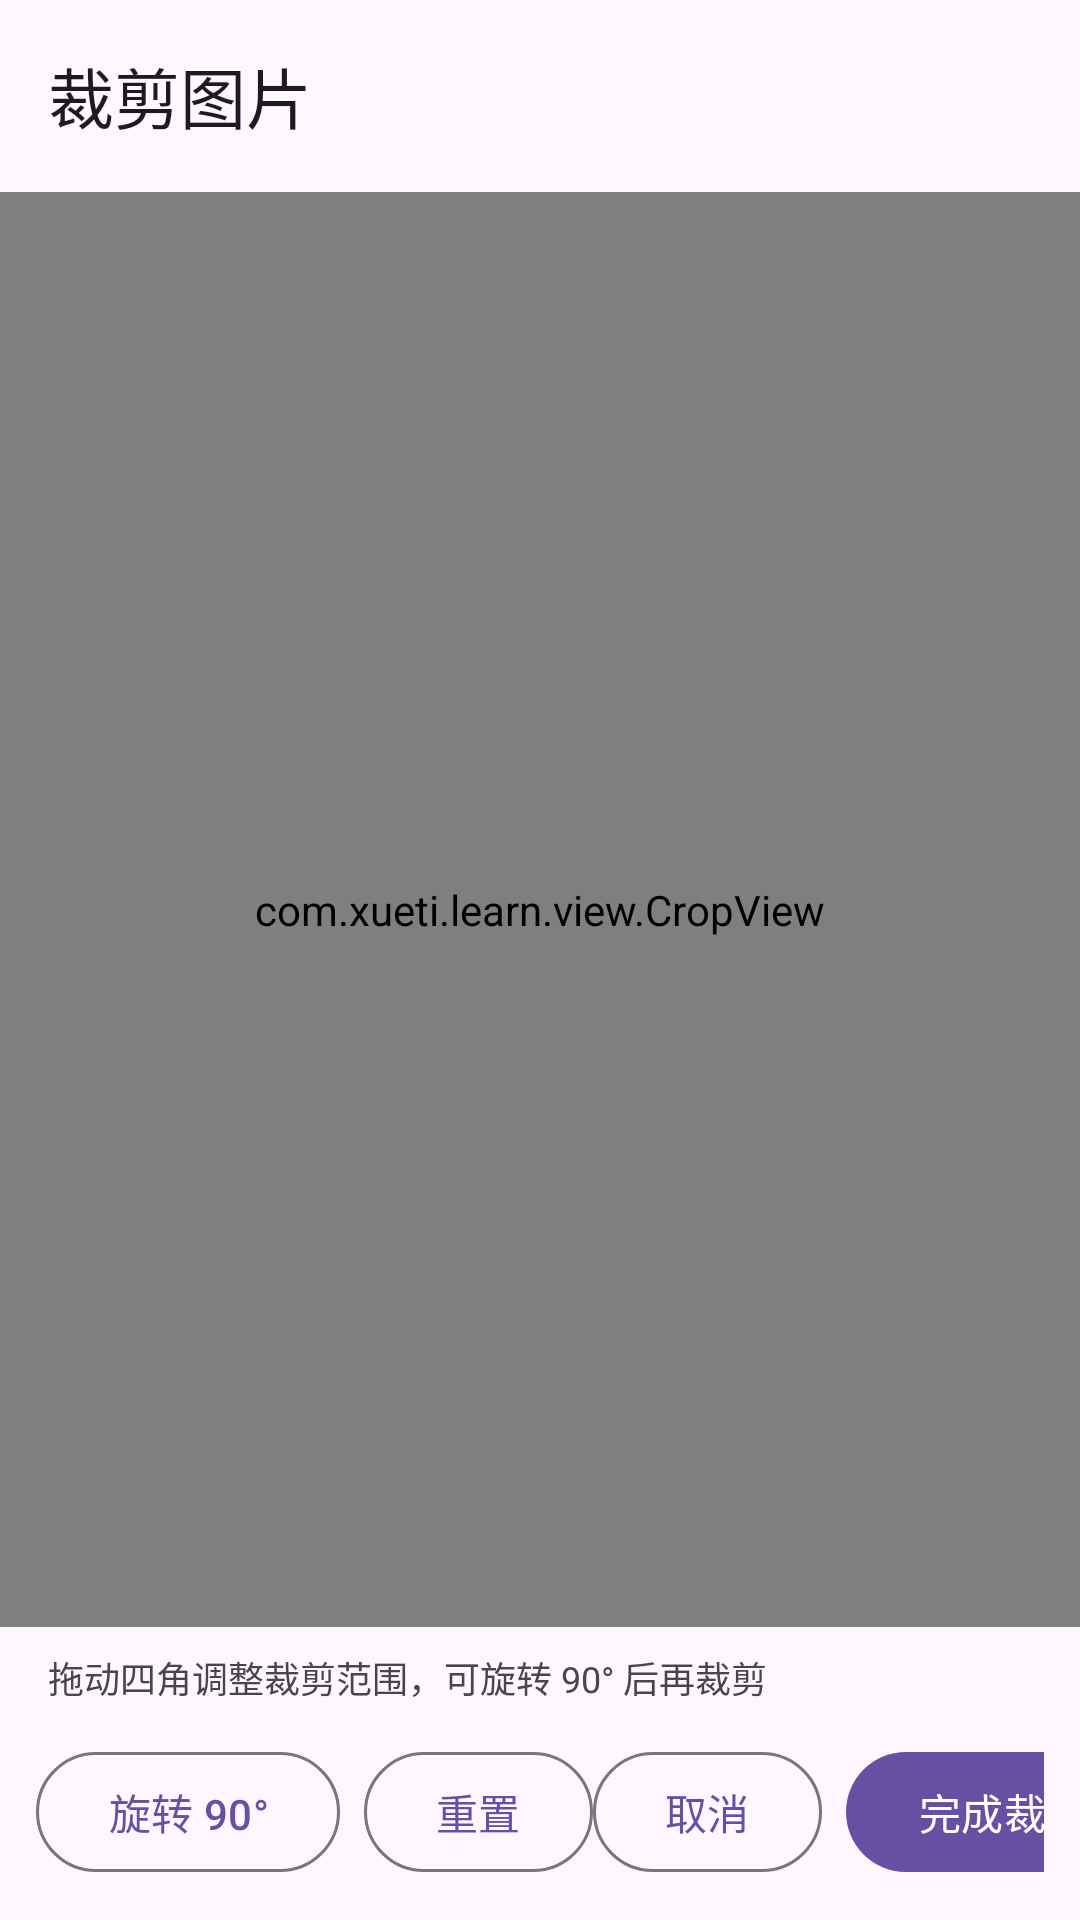

Layout XML and referenced resources for this Android screen:
<!-- AndroidManifest.xml: application theme Theme.XueTi -->
<!-- res/layout/activity_crop.xml -->
<?xml version="1.0" encoding="utf-8"?>
<LinearLayout xmlns:android="http://schemas.android.com/apk/res/android"
    xmlns:app="http://schemas.android.com/apk/res-auto"
    android:layout_width="match_parent"
    android:layout_height="match_parent"
    android:orientation="vertical">

    <com.google.android.material.appbar.MaterialToolbar
        android:id="@+id/toolbar"
        android:layout_width="match_parent"
        android:layout_height="?attr/actionBarSize"
        app:title="@string/crop_title" />

    <com.xueti.learn.view.CropView
        android:id="@+id/cropView"
        android:layout_width="match_parent"
        android:layout_height="0dp"
        android:layout_weight="1"
        android:background="#111111" />

    <TextView
        android:layout_width="match_parent"
        android:layout_height="wrap_content"
        android:paddingHorizontal="16dp"
        android:paddingTop="8dp"
        android:text="@string/crop_hint"
        android:textColor="?attr/colorOnSurfaceVariant"
        android:textSize="12sp" />

    <LinearLayout
        android:layout_width="match_parent"
        android:layout_height="wrap_content"
        android:gravity="center_vertical"
        android:orientation="horizontal"
        android:padding="12dp">

        <com.google.android.material.button.MaterialButton
            android:id="@+id/btnRotate"
            style="?attr/materialButtonOutlinedStyle"
            android:layout_width="wrap_content"
            android:layout_height="wrap_content"
            android:minWidth="0dp"
            android:text="@string/crop_rotate" />

        <com.google.android.material.button.MaterialButton
            android:id="@+id/btnResetCrop"
            style="?attr/materialButtonOutlinedStyle"
            android:layout_width="wrap_content"
            android:layout_height="wrap_content"
            android:layout_marginStart="8dp"
            android:minWidth="0dp"
            android:text="@string/crop_reset" />

        <Space
            android:layout_width="0dp"
            android:layout_height="1dp"
            android:layout_weight="1" />

        <com.google.android.material.button.MaterialButton
            android:id="@+id/btnCancelCrop"
            style="?attr/materialButtonOutlinedStyle"
            android:layout_width="wrap_content"
            android:layout_height="wrap_content"
            android:minWidth="0dp"
            android:text="@string/cancel" />

        <com.google.android.material.button.MaterialButton
            android:id="@+id/btnConfirmCrop"
            android:layout_width="wrap_content"
            android:layout_height="wrap_content"
            android:layout_marginStart="8dp"
            android:minWidth="0dp"
            android:text="@string/crop_confirm" />
    </LinearLayout>
</LinearLayout>
<!-- resources referenced by this layout -->
<resources>
  <string name="cancel">取消</string>
  <string name="crop_confirm">完成裁剪</string>
  <string name="crop_hint">拖动四角调整裁剪范围，可旋转 90° 后再裁剪</string>
  <string name="crop_reset">重置</string>
  <string name="crop_rotate">旋转 90°</string>
  <string name="crop_title">裁剪图片</string>
  <style name="Theme.XueTi" parent="Theme.Material3.DayNight.NoActionBar">
          <item name="colorPrimary">@color/primary</item>
          <item name="colorOnPrimary">@color/onPrimary</item>
          <item name="colorPrimaryContainer">@color/primaryContainer</item>
          <item name="colorOnPrimaryContainer">@color/onPrimaryContainer</item>
          <item name="colorSecondary">@color/secondary</item>
          <item name="colorOnSecondary">@color/onSecondary</item>
          <item name="colorSecondaryContainer">@color/secondaryContainer</item>
          <item name="colorOnSecondaryContainer">@color/onSecondaryContainer</item>
          <item name="android:colorBackground">@color/background</item>
          <item name="colorSurface">@color/surface</item>
          <item name="colorOnSurface">@color/onSurface</item>
          <item name="colorSurfaceVariant">@color/surfaceVariant</item>
          <item name="colorOnSurfaceVariant">@color/onSurfaceVariant</item>
          <item name="colorOutline">@color/outline</item>
      </style>
  <color name="primary">#6750A4</color>
  <color name="onPrimary">#FFFFFF</color>
  <color name="primaryContainer">#EADDFF</color>
  <color name="onPrimaryContainer">#21005D</color>
  <color name="secondary">#625B71</color>
  <color name="onSecondary">#FFFFFF</color>
  <color name="secondaryContainer">#E8DEF8</color>
  <color name="onSecondaryContainer">#1D192B</color>
  <color name="background">#FEF7FF</color>
  <color name="surface">#FEF7FF</color>
  <color name="onSurface">#1D1B20</color>
  <color name="surfaceVariant">#E7E0EC</color>
  <color name="onSurfaceVariant">#49454F</color>
  <color name="outline">#79747E</color>
</resources>
